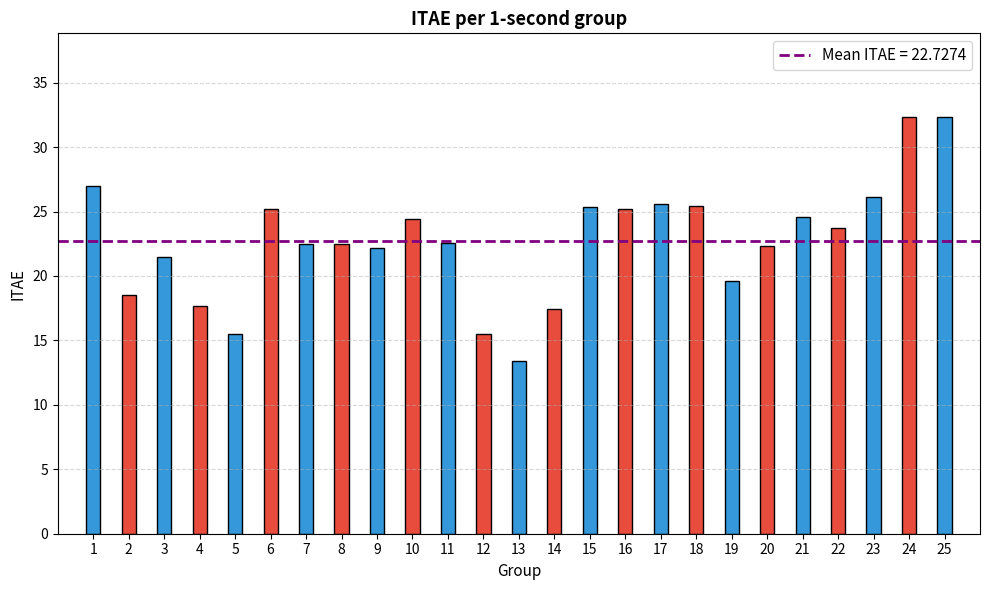

The matplotlib source for this figure:
import io
import matplotlib.pyplot as plt

# ================= CONFIGURATION =================
SETPOINT = 5.5
dt = 0.01  # 100 Hz sampling
samples_per_group = 100

# ================= DATA INPUT (measured tilt angle, deg) =================
data_raw = """
5,7
5,69
5,69
5,7
5,7
5,71
5,71
5,67
5,66
5,67
5,65
5,65
5,65
5,64
5,64
5,62
5,61
5,6
5,59
5,57
5,56
5,54
5,53
5,51
5,49
5,59
5,64
5,72
5,77
5,86
5,91
5,92
5,94
5,99
6,06
6,09
6,12
6,11
6,12
6,14
6,15
6,13
6,13
6,16
6,19
6,24
6,29
6,35
6,4
6,47
6,48
6,22
6,2
6,04
6,05
5,97
5,98
5,95
6,01
6,06
6,15
6,19
6,19
6,12
6,04
6,02
6,04
6,06
6,1
6,13
6,15
6,16
6,15
6,11
6,01
5,94
5,96
5,96
5,95
5,89
5,87
5,87
5,93
5,98
6,06
6,13
6,12
6,1
6,05
6,06
6,02
6,04
6,02
6,02
6,05
6,04
6,08
6,15
6,14
6,06
6,02
6,02
6,01
6
6,04
6,03
6,06
6,07
6,13
6,13
6,09
6,1
6,06
6,06
6,13
6,05
6,08
6,17
6,08
6,17
6,09
6,07
6,09
6,03
6,11
5,92
5,98
6,09
6,08
6,14
6,12
6,11
6,01
5,98
5,89
5,83
5,73
5,66
5,64
5,65
5,62
5,7
5,66
5,73
5,89
5,9
5,95
5,95
6,01
6
6,1
6,08
6,12
6,09
6,09
6,09
6,07
6,04
6,12
6,01
6,06
6,1
6,08
6,07
5,94
5,94
5,76
5,78
5,64
5,63
5,67
5,64
5,61
5,67
5,74
5,76
5,75
5,77
5,8
5,83
5,84
5,83
5,8
5,8
5,8
5,81
5,75
5,7
5,71
5,71
5,68
5,67
5,65
5,68
5,75
5,82
5,9
5,99
6,06
6,12
6,11
6,08
6,05
6,07
6,05
6,02
6,01
5,94
5,97
5,96
5,93
5,83
5,83
5,83
5,86
5,85
5,82
5,76
5,71
5,68
5,71
5,69
5,7
5,65
5,61
5,66
5,67
5,71
5,73
5,75
5,78
5,8
5,83
5,84
5,86
5,87
5,89
5,89
5,9
5,9
5,9
5,9
5,9
5,89
5,89
5,88
5,88
5,87
5,86
5,85
5,84
5,83
5,82
5,81
5,79
5,77
5,75
5,73
5,71
5,69
5,67
5,66
5,64
5,62
5,59
5,57
5,55
5,52
5,49
5,46
5,43
5,4
5,36
5,32
5,39
5,46
5,69
5,78
5,86
5,96
6,22
6,3
6,31
6,32
6,24
6,18
6,12
6,15
6,19
6,26
6,32
6,4
6,44
6,45
6,4
6,36
6,27
6,11
6,06
6,03
6
6,05
6,07
6,12
6,11
6,13
6,13
6,09
6,08
6,07
6,09
6,09
6,06
6,04
6,06
6,12
6,1
6,11
6,01
5,97
5,94
5,94
5,9
5,86
5,85
5,8
5,77
5,74
5,73
5,67
5,7
5,66
5,69
5,72
5,77
5,82
5,88
5,93
5,98
6,02
6,07
6,12
6,1
6,08
6,05
5,99
5,99
5,97
5,96
5,94
5,93
5,95
5,99
6,03
6,07
6,11
6,13
6,15
6,14
6,1
6,04
6
5,93
5,83
5,75
5,67
5,64
5,62
5,59
5,53
5,61
5,64
5,64
5,68
5,69
5,67
5,78
5,76
5,79
5,76
5,75
5,71
5,72
5,71
5,73
5,75
5,75
5,77
5,78
5,8
5,8
5,82
5,83
5,86
5,87
5,89
5,91
5,93
5,94
5,97
5,99
6,02
6,04
6,07
6,1
6,13
6,14
6,17
6,18
6,2
6,15
6,11
6,01
6,01
5,98
5,96
5,92
5,88
5,85
5,8
5,8
5,8
5,81
5,79
5,75
5,67
5,61
5,72
5,83
5,86
5,93
5,94
5,98
5,99
6,04
6,05
6,1
6,11
6,13
6,13
6,12
6,08
6,06
6,03
5,99
5,92
5,85
5,78
5,75
5,72
5,72
5,73
5,75
5,76
5,77
5,76
5,74
5,69
5,64
5,59
5,64
5,59
5,69
5,65
5,75
5,71
5,72
5,65
5,73
5,67
5,75
5,76
5,74
5,7
5,67
5,69
5,65
5,61
5,58
5,54
5,48
5,44
5,4
5,37
5,34
5,33
5,49
5,65
5,76
5,86
5,93
6,01
6,07
6,09
6,11
6,06
6,01
6,01
6
6,02
6,03
6,08
6,11
6,15
6,19
6,24
6,29
6,37
6,26
6,41
6,39
6,42
6,28
6,24
6,27
6,18
6,11
6,03
5,98
5,91
5,93
5,96
5,96
5,97
5,95
5,97
6,01
6,11
6,19
6,27
6,33
6,35
6,29
6,19
6,01
5,88
5,81
5,69
5,59
5,48
5,49
5,61
5,67
5,68
5,64
5,65
5,67
5,65
5,66
5,65
5,62
5,6
5,57
5,54
5,49
5,44
5,39
5,38
5,33
5,23
5,35
5,53
5,7
5,8
5,86
5,97
6,06
6,09
6,11
6,06
6
5,99
6
6,02
6,02
6,02
6,07
6,13
6,18
6,19
6,24
6,28
6,31
6,39
6,44
6,46
6,43
6,35
6,28
6,25
6,16
6,06
6,02
6,03
6,01
6
6
6,09
6,16
6,21
6,23
6,15
6,11
6,02
6
6,01
6,02
6,05
6,07
6,12
6,11
6,17
6,15
6,15
6,04
5,97
5,94
5,93
5,87
5,8
5,78
5,74
5,73
5,74
5,74
5,73
5,71
5,66
5,59
5,63
5,6
5,67
5,58
5,67
5,64
5,66
5,67
5,61
5,6
5,54
5,52
5,48
5,44
5,39
5,33
5,27
5,28
5,34
5,47
5,73
5,89
6,02
6,09
6,24
6,28
6,3
6,27
6,27
6,2
6,15
6,19
6,16
6,16
6,14
6,14
6,14
6,14
6,15
6,16
6,18
6,19
6,22
6,23
6,24
6,22
6,19
6,14
6,05
5,94
5,9
5,88
5,85
5,86
5,83
5,82
5,81
5,84
5,85
5,86
5,82
5,83
5,84
5,88
5,9
5,94
5,95
5,97
5,99
6,01
6,02
6,05
6,06
6,08
6,1
6,11
6,11
6,12
6,11
6,12
6,11
6,1
6,09
6,07
6,06
6,03
5,99
5,93
5,9
5,89
5,88
5,86
5,84
5,83
5,81
5,77
5,74
5,67
5,63
5,6
5,63
5,63
5,62
5,61
5,6
5,61
5,55
5,56
5,53
5,5
5,49
5,45
5,45
5,44
5,44
5,46
5,5
5,57
5,63
5,67
5,72
5,78
5,8
5,81
5,81
5,82
5,84
5,88
5,9
5,9
5,88
5,86
5,85
5,84
5,83
5,83
5,83
5,83
5,83
5,84
5,84
5,85
5,86
5,87
5,89
5,9
5,92
5,94
5,96
5,98
6,01
6,03
6,07
6,09
6,13
6,15
6,19
6,22
6,26
6,34
6,35
6,37
6,38
6,35
6,31
6,26
6,24
6,19
6,13
6,1
6,08
6,05
6,06
6,1
6,13
6,17
6,19
6,16
6,15
6,15
6,11
6,07
6,04
6,06
6,06
6,07
6,08
6,1
6,13
6,14
6,14
6,11
6,06
6,01
5,97
5,94
5,92
5,87
5,81
5,77
5,75
5,73
5,7
5,66
5,62
5,58
5,58
5,56
5,52
5,69
5,69
5,62
5,55
5,54
5,47
5,41
5,34
5,27
5,27
5,4
5,49
5,58
5,56
5,64
5,67
5,7
5,73
5,75
5,78
5,79
5,79
5,79
5,82
5,84
5,86
5,85
5,82
5,79
5,77
5,76
5,75
5,75
5,76
5,78
5,8
5,84
5,87
5,91
5,96
6,02
6,08
6,15
6,23
6,31
6,41
6,41
6,41
6,42
6,38
6,3
6,22
6,23
6,13
6,1
6,06
6,07
6,1
6,1
6,1
6,14
6,12
6,1
6,08
6,07
6,07
6,11
6,08
6,11
6,1
6,09
6,11
6,04
6,03
5,99
6
6,04
6,08
6,15
6,16
6,17
6,14
6,05
5,95
5,85
5,8
5,77
5,75
5,69
5,65
5,6
5,63
5,61
5,68
5,7
5,71
5,72
5,7
5,74
5,7
5,71
5,68
5,7
5,67
5,65
5,64
5,6
5,57
5,54
5,51
5,48
5,43
5,4
5,36
5,3
5,42
5,52
5,64
5,74
5,86
5,94
5,96
5,98
6,03
6,1
6,14
6,09
6,01
6,07
6,02
6,06
6,03
6,04
6,03
6,05
6,06
6,08
6,11
6,12
6,16
6,2
6,25
6,29
6,32
6,36
6,39
6,33
6,28
6,21
6,14
6,05
6,01
6,01
6,02
6,07
6,1
6,14
6,13
6,12
6,11
6,07
6,08
6,11
6,09
6,09
6,07
6,06
6,07
6,09
6,17
6,2
6,27
6,28
6,29
6,24
6,15
6,03
5,95
5,8
5,75
5,69
5,64
5,57
5,62
5,74
5,7
5,76
5,71
5,72
5,66
5,67
5,66
5,67
5,64
5,64
5,61
5,57
5,5
5,42
5,36
5,43
5,43
5,51
5,6
5,69
5,79
5,81
5,84
5,85
5,86
5,86
5,85
5,84
5,81
5,8
5,78
5,77
5,76
5,75
5,74
5,74
5,74
5,75
5,75
5,77
5,78
5,79
5,81
5,83
5,86
5,89
5,93
5,97
6,02
6,08
6,16
6,22
6,25
6,31
6,17
6,22
6,12
6,18
6,05
6,07
6,03
6,1
6,15
6,23
6,25
6,27
6,25
6,24
6,21
6,16
6,15
6,11
6,03
6
5,96
5,88
5,85
5,84
5,86
5,85
5,87
5,89
5,93
5,98
6,03
6,08
6,13
6,11
6,05
6
5,92
5,83
5,81
5,79
5,76
5,72
5,66
5,65
5,64
5,62
5,62
5,67
5,7
5,72
5,72
5,72
5,73
5,73
5,73
5,73
5,73
5,72
5,72
5,7
5,69
5,68
5,66
5,64
5,81
5,84
5,81
5,83
5,71
5,61
5,61
5,51
5,5
5,42
5,56
5,47
5,44
5,42
5,47
5,54
5,63
5,69
5,71
5,72
5,73
5,7
5,67
5,66
5,68
5,72
5,74
5,74
5,74
5,74
5,74
5,76
5,77
5,75
5,71
5,66
5,62
5,57
5,54
5,54
5,58
5,68
5,76
5,85
5,96
6,07
6,17
6,18
6,14
6,16
6,14
6,18
6,1
6,01
6,03
6,07
6,13
6,17
6,22
6,29
6,35
6,43
6,46
6,49
6,46
6,4
6,28
6,21
6,13
6,07
6
5,91
5,9
5,93
5,97
6,02
6,04
6,05
6,06
6,09
6,15
6,19
6,24
6,27
6,29
6,26
6,22
6,15
6,09
6,02
6
5,99
5,97
5,95
5,91
5,87
5,85
5,86
5,89
5,91
5,94
5,95
5,96
5,93
5,91
5,84
5,84
5,82
5,82
5,82
5,81
5,8
5,78
5,76
5,74
5,71
5,68
5,65
5,6
5,58
5,53
5,48
5,4
5,59
5,6
5,57
5,56
5,49
5,43
5,4
5,4
5,39
5,36
5,53
5,55
5,63
5,72
5,76
5,77
5,86
5,91
5,94
5,9
5,84
5,82
5,78
5,79
5,8
5,78
5,75
5,67
5,61
5,55
5,51
5,49
5,54
5,65
5,77
5,89
6,03
6,07
6,08
6,18
6,21
6,21
6,23
6,19
6,16
6,16
6,18
6,19
6,22
6,26
6,3
6,36
6,42
6,49
6,58
6,41
6,28
6,22
6
5,98
6,02
5,98
5,96
5,95
6,02
6,11
6,19
6,26
6,3
6,29
6,22
6,14
6
5,92
5,88
5,85
5,8
5,76
5,78
5,81
5,84
5,89
5,91
5,93
5,96
6,02
6,08
6,16
6,17
6,16
6,1
6,07
6,05
6,03
5,99
5,98
5,96
5,93
5,9
5,89
5,88
5,85
5,8
5,74
5,69
5,68
5,67
5,63
5,57
5,61
5,62
5,6
5,57
5,61
5,55
5,49
5,47
5,43
5,41
5,4
5,42
5,43
5,43
5,45
5,63
5,67
5,7
5,87
5,88
5,9
5,92
5,92
5,98
5,94
5,92
5,86
5,78
5,71
5,81
5,75
5,8
5,77
5,73
5,68
5,66
5,67
5,64
5,63
5,62
5,66
5,65
5,68
5,73
5,77
5,76
5,77
5,79
5,79
5,77
5,73
5,7
5,7
5,74
5,74
5,73
5,71
5,72
5,74
5,73
5,7
5,69
5,71
5,74
5,76
5,84
5,93
5,99
6
6,03
6,11
6,2
6,22
6,2
6,18
6,22
6,26
6,31
6,37
6,43
6,51
6,58
6,68
6,79
6,46
6,37
6,25
6,21
6,2
6,03
5,93
5,86
5,73
5,73
5,76
5,79
5,77
5,81
5,84
5,89
5,92
5,94
5,93
5,95
5,97
6,01
6,04
6,06
6,09
6,09
6,1
6,09
6,1
6,09
6,09
6,07
6,07
6,05
6,04
6,01
5,99
5,96
5,93
5,9
5,87
5,83
5,79
5,74
5,69
5,68
5,62
5,57
5,48
5,54
5,54
5,49
5,38
5,28
5,19
5,3
5,33
5,44
5,6
5,68
5,76
5,91
5,97
6,03
6,03
6,02
5,97
5,92
5,97
5,98
6
5,99
5,97
5,95
5,94
5,94
5,94
5,96
5,98
6,01
6,05
6,09
6,15
6,19
6,25
6,33
6,42
6,47
6,64
6,53
6,44
6,33
6,2
6,06
6,02
5,97
5,93
5,97
6
6,06
6,1
6,14
6,15
6,18
6,18
6,16
6,08
6,03
6,05
6,06
6,09
6,09
6,11
6,1
6,08
6,11
6,08
6,09
6,08
6,1
6,11
6,11
6,09
6,09
6,08
6,03
5,95
5,86
5,84
5,83
5,83
5,84
5,86
5,85
5,86
5,84
5,83
5,81
5,79
5,76
5,74
5,71
5,68
5,64
5,6
5,6
5,55
5,49
5,42
5,65
5,64
5,54
5,5
5,4
5,32
5,34
5,36
5,47
5,52
5,61
5,7
5,8
5,79
5,75
5,77
5,74
5,72
5,63
5,63
5,61
5,64
5,66
5,7
5,77
5,78
5,77
5,78
5,75
5,75
5,79
5,79
5,76
5,7
5,65
5,62
5,6
5,61
5,66
5,78
5,91
6,02
6,12
6,21
6,27
6,28
6,34
6,38
6,41
6,53
6,56
6,62
6,59
6,61
6,47
6,31
6,17
6,03
5,97
5,95
5,94
5,89
5,92
6
6,05
6,12
6,1
6,09
6,11
6,17
6,2
6,21
6,13
6,05
6,02
6,03
6,04
6,05
6,03
6,06
6,1
6,14
6,13
6,11
6,03
5,96
5,93
5,95
5,92
5,88
5,85
5,82
5,8
5,82
5,84
5,87
5,9
5,9
5,91
5,95
6
6,04
6,07
6,09
6,1
6,12
6,12
6,11
6,05
6,03
6
5,94
5,88
5,83
5,79
5,71
5,65
5,58
5,53
5,59
5,68
5,7
5,65
5,67
5,71
5,64
5,7
5,72
5,65
5,69
5,67
5,64
5,63
5,61
5,59
5,57
5,54
5,51
5,47
5,44
5,39
5,34
5,28
5,49
5,65
5,75
5,84
5,9
6,01
6,07
6,14
6,09
6,01
6,04
6,07
6,07
6,07
6,05
6,04
6,04
6,04
6,04
6,05
6,07
6,09
6,11
6,14
6,17
6,22
6,26
6,32
6,4
6,44
6,49
6,44
6,39
6,32
6,24
6,14
6,06
6,03
5,96
5,92
5,93
5,98
6,05
6,14
6,17
6,18
6,14
6,08
6,02
6,03
6,08
6,14
6,13
6,12
6,09
6,1
6,07
6,05
6,07
6,09
6,15
6,19
6,2
6,16
6,13
6,05
5,98
5,9
5,85
5,78
5,67
5,66
5,68
5,68
5,66
5,63
5,6
5,68
5,75
5,75
5,82
5,83
5,88
5,88
5,93
5,93
5,96
5,97
5,99
6
6,01
6,02
6,03
6,04
6,05
6,05
6,05
6,06
6,05
6,05
6,05
6,04
6,03
6,03
6,02
6,01
5,99
5,99
5,97
5,95
5,94
5,92
5,9
5,89
5,87
5,84
5,82
5,79
5,76
5,73
5,71
5,67
5,65
5,62
5,58
5,54
5,48
5,44
5,39
5,34
5,29
5,24
5,22
5,28
5,42
5,62
5,75
5,89
6,01
6,15
6,23
6,25
6,2
6,19
5,96
5,91
5,95
5,96
5,98
6,06
6,08
6,14
6,2
6,26
6,33
6,21
6,31
6,33
6,35
6,39
6,26
6,23
6,18
6,15
6,06
6,06
6,05
6,07
6,1
6,09
6,14
6,17
6,16
6,12
6,04
6,01
6,02
6,02
6,07
6,09
6,13
6,06
6,07
6,1
6,08
6,09
6,09
6,18
6,2
6,21
6,16
6,02
6,01
5,99
5,91
5,9
5,81
5,75
5,7
5,69
5,69
5,65
5,64
5,68
5,75
5,82
5,9
5,98
6,05
6,13
6,16
6,18
6,13
6,04
5,98
5,86
5,81
5,78
5,7
5,61
5,56
5,65
5,68
5,68
5,74
5,75
5,81
5,81
5,87
5,87
5,91
5,92
5,96
5,97
6,01
6,03
6,05
6,08
6,11
6,12
6,13
6,1
6,06
6,01
5,95
5,94
5,94
5,94
5,93
5,92
5,91
5,91
5,93
5,96
6
6,05
6,1
6,15
6,17
6,18
6,16
6,08
6,02
6,01
5,99
5,96
5,9
5,89
5,82
5,76
5,71
5,66
5,63
5,63
5,64
5,67
5,68
5,74
5,8
5,89
5,98
6,08
6,17
6,2
6,19
6,16
6,12
6,07
6,01
6,03
5,91
5,88
5,83
5,77
5,66
5,59
5,5
5,53
5,58
5,52
5,48
5,36
5,48
5,43
5,38
5,21
5,24
5,25
5,34
5,4
5,49
5,61
5,68
5,77
5,85
5,89
5,89
5,96
5,94
5,96
5,98
6,01
6,04
6,05
6,05
6,06
6,04
6,06
6,06
6,08
6,09
6,12
6,15
6,21
6,28
6,28
6,38
6,47
6,43
6,43
6,34
6,25
6,2
6,17
6,08
6,11
6,08
6,11
6,12
6,11
6,15
6,11
6,13
6,2
6,19
6,16
6,09
6,08
6,01
5,99
6,01
5,89
5,79
5,65
5,45
5,39
5,27
5,08
4,97
4,87
5,18
5,35
5,37
5,5
5,52
5,65
5,68
5,75
5,79
5,77
5,78
5,73
5,67
5,65
5,65
5,65
5,69
5,71
5,73
5,71
5,73
5,75
5,76
5,75
5,71
5,67
5,67
5,68
5,73
5,77
5,84
5,92
5,99
6,05
6,07
6,1
6,11
6,17
6,21
6,29
6,36
6,38
6,34
6,45
6,51
6,58
6,51
6,44
6,37
6,28
6,18
6,13
6,09
6,17
6,14
6,19
6,14
6,21
6,22
6,19
6,19
6,16
6,09
6,17
6,18
6,18
6,04
6,14
6,22
6,09
5,98
5,83
5,66
5,5
5,5
5,48
5,56
5,64
5,58
5,59
5,57
5,58
5,6
5,59
5,58
5,53
5,56
5,57
5,58
5,6
5,59
5,59
5,58
5,64
5,71
5,81
5,88
5,94
6,02
6,13
6,22
6,35
6,49
6,65
6,72
6,58
6,38
6,17
5,96
5,76
5,53
5,29
5,45
5,39
5,22
5,25
5,07
4,95
4,95
5,01
5,01
5,25
5,34
5,66
5,91
5,98
6,01
6,14
6,12
6,17
6,07
5,92
5,71
5,56
5,51
5,54
5,57
5,68
5,8
5,89
5,99
6,1
6,19
6,23
6,17
6,08
5,98
5,95
5,85
5,82
5,74
5,72
5,66
5,67
5,68
5,76
5,84
5,94
6,03
6,14
6,27
6,3
6,33
6,36
6,44
6,51
6,6
6,7
6,82
6,86
6,9
6,67
6,35
6,13
5,86
5,71
5,53
5,5
5,57
5,64
5,86
5,99
6,16
6,31
6,44
6,45
6,47
6,36
6,23
6,16
5,97
5,94
5,91
5,88
5,86
5,99
6,16
6,32
6,02
6,01
6,1
6,35
6,41
6,37
6,27
6,22
5,99
5,92
5,8
5,64
5,49
5,37
5,44
5,42
5,37
5,31
5,18
5
4,9
4,74
4,66
4,76
4,8
4,99
5,24
5,56
5,83
5,99
6,08
6,13
6,12
6,02
5,84
5,55
5,31
5,34
5,28
5,5
5,65
5,79
5,93
5,93
6,22
6,25
6,32
6,35
6,35
6,41
6,41
6,42
6,48
6,55
6,65
6,76
6,63
6,49
6,4
6,3
6,34
6,3
6,31
6,23
6,24
6,26
6,25
6,25
6,19
6,19
6,22
6,24
6,27
6,25
6,17
6,21
6,05
6,05
6,03
6,1
6,11
6,13
6,15
6,19
6,22
6,17
6,06
6,11
6,04
6,03
6,01
5,96
5,85
5,79
5,61
5,45
5,24
5,14
5
4,81
4,72
4,6
4,51
4,39
4,6
4,84
5,06
5,27
5,39
5,67
5,73
5,83
5,87
5,82
5,7
5,53
5,28
5,23
5,3
5,35
5,49
5,64
5,76
5,87
5,97
5,93
5,95
5,93
5,81
5,84
5,76
5,65
5,66
5,64
5,69
5,79
5,78
5,85
5,92
6,01
6,08
6,11
6,19
6,15
6,21
6,22
6,19
6,21
6,19
6,2
6,18
6,14
6,07
6,06
6,09
6,19
6,25
6,3
6,35
6,4
6,48
6,49
6,5
6,58
6,63
6,67
6,61
6,54
6,5
6,33
6,27
6,27
6,28
6,26
6,33
6,32
6,33
6,33
6,21
6,16
6,09
6,04
6,1

"""

# Values were exported with a decimal comma
data_input = [float(val.replace(",", ".")) for val in data_raw.split()]
num_groups = len(data_input) // samples_per_group

# ================= ITAE PER 1-SECOND GROUP =================
itae_values = []

for g in range(num_groups):
    start_idx = g * samples_per_group
    end_idx = start_idx + samples_per_group
    group_angles = data_input[start_idx:end_idx]

    itae_sum = 0
    for i in range(samples_per_group):
        # time since the start of the group, in seconds
        t_i = (i + 1) * dt
        error_abs = abs(group_angles[i] - SETPOINT)

        itae_sum += t_i * error_abs

    itae_values.append(itae_sum)

itae_avg = sum(itae_values) / len(itae_values) if itae_values else 0

# ================= PLOT =================
plt.figure(figsize=(10, 6))

colors = ["#3498db" if i % 2 == 0 else "#e74c3c" for i in range(num_groups)]

bars = plt.bar(
    range(1, num_groups + 1),
    itae_values,
    color=colors,
    edgecolor="black",
    width=0.4,
)

plt.axhline(
    y=itae_avg,
    color="purple",
    linestyle="--",
    linewidth=2,
    label=f"Mean ITAE = {itae_avg:.4f}",
)

plt.title(
    "ITAE per 1-second group",
    fontsize=13,
    fontweight="bold",
)
plt.xlabel("Group", fontsize=11)
plt.ylabel("ITAE", fontsize=11)

plt.xticks(range(1, num_groups + 1))
plt.xlim(0, num_groups + 1)
plt.ylim(0, max(itae_values) * 1.2)  # leave room for the legend

plt.grid(axis="y", linestyle="--", alpha=0.5)
plt.legend(loc="upper right", fontsize=11)

print("--- ITAE results ---")
print(f"Groups: {num_groups}")
for idx, val in enumerate(itae_values):
    print(f"  group {idx+1}: ITAE = {val:.4f}")
print(f"Mean ITAE: {itae_avg:.4f}")

plt.tight_layout()
plt.show()
